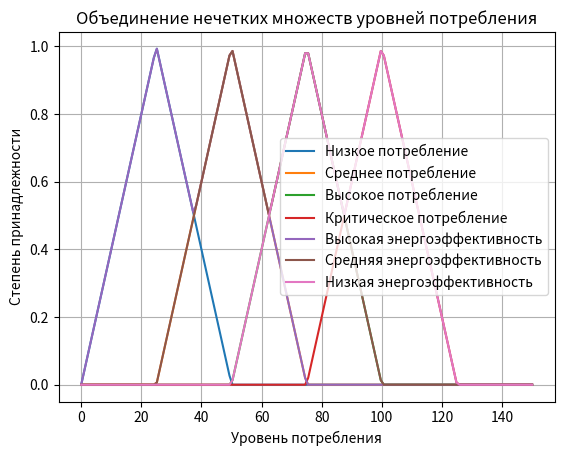

This chart was generated by the following Python code:
import numpy as np
import matplotlib.pyplot as plt

def triangular_membership(x, a, b, c):
    if a <= x <= b:
        return (x - a) / (b - a)
    elif b <= x <= c:
        return (c - x) / (c - b)
    else:
        return 0.0

def fuzzy_union(set1_values, set2_values):
    return [max(mu1, mu2) for mu1, mu2 in zip(set1_values, set2_values)]

def generate_membership_values(x_values, a, b, c):
    return [triangular_membership(x, a, b, c) for x in x_values]

x_values = np.linspace(0, 150, 150)

a_low, b_low, c_low = 0, 25, 50
a_mid, b_mid, c_mid = 25, 50, 75
a_high, b_high, c_high = 50, 75, 100
a_critical, b_critical, c_critical = 75, 100, 125

low_vals = generate_membership_values(x_values, a_low, b_low, c_low)
mid_vals = generate_membership_values(x_values, a_mid, b_mid, c_mid)
high_vals = generate_membership_values(x_values, a_high, b_high, c_high)
critical_vals = generate_membership_values(x_values, a_critical, b_critical, c_critical)


low_membership = fuzzy_union(low_vals, mid_vals)
mid_membership = fuzzy_union(mid_vals, high_vals)
high_membership = fuzzy_union(high_vals, critical_vals)

def match_consumption(consumption: int):
    high = low_membership[consumption]
    mid = mid_membership[consumption]
    low = high_membership[consumption]
    if max(high, mid, low) == high:
        print(f"Потребление {consumption} - Высокая энергоэффективность")
    elif max(high, mid, low) == mid:
        print(f"Потребление {consumption} - Средняя энергоэффективность")
    elif max(high, mid, low) == low:
        print(f"Потребление {consumption} - Низкая энергоэффективность")
    else:
        print("Значение вне диапазона")

match_consumption(100)

plt.plot(x_values, low_vals, label='Низкое потребление')
plt.plot(x_values, mid_vals, label='Среднее потребление')
plt.plot(x_values, high_vals, label='Высокое потребление')
plt.plot(x_values, critical_vals, label='Критическое потребление')
plt.plot(x_values, low_membership, label='Высокая энергоэффективность')
plt.plot(x_values, mid_membership, label='Средняя энергоэффективность')
plt.plot(x_values, high_membership, label='Низкая энергоэффективность')


plt.xlabel('Уровень потребления')
plt.ylabel('Степень принадлежности')
plt.legend()
plt.title('Объединение нечетких множеств уровней потребления')
plt.grid(True)
plt.show()
